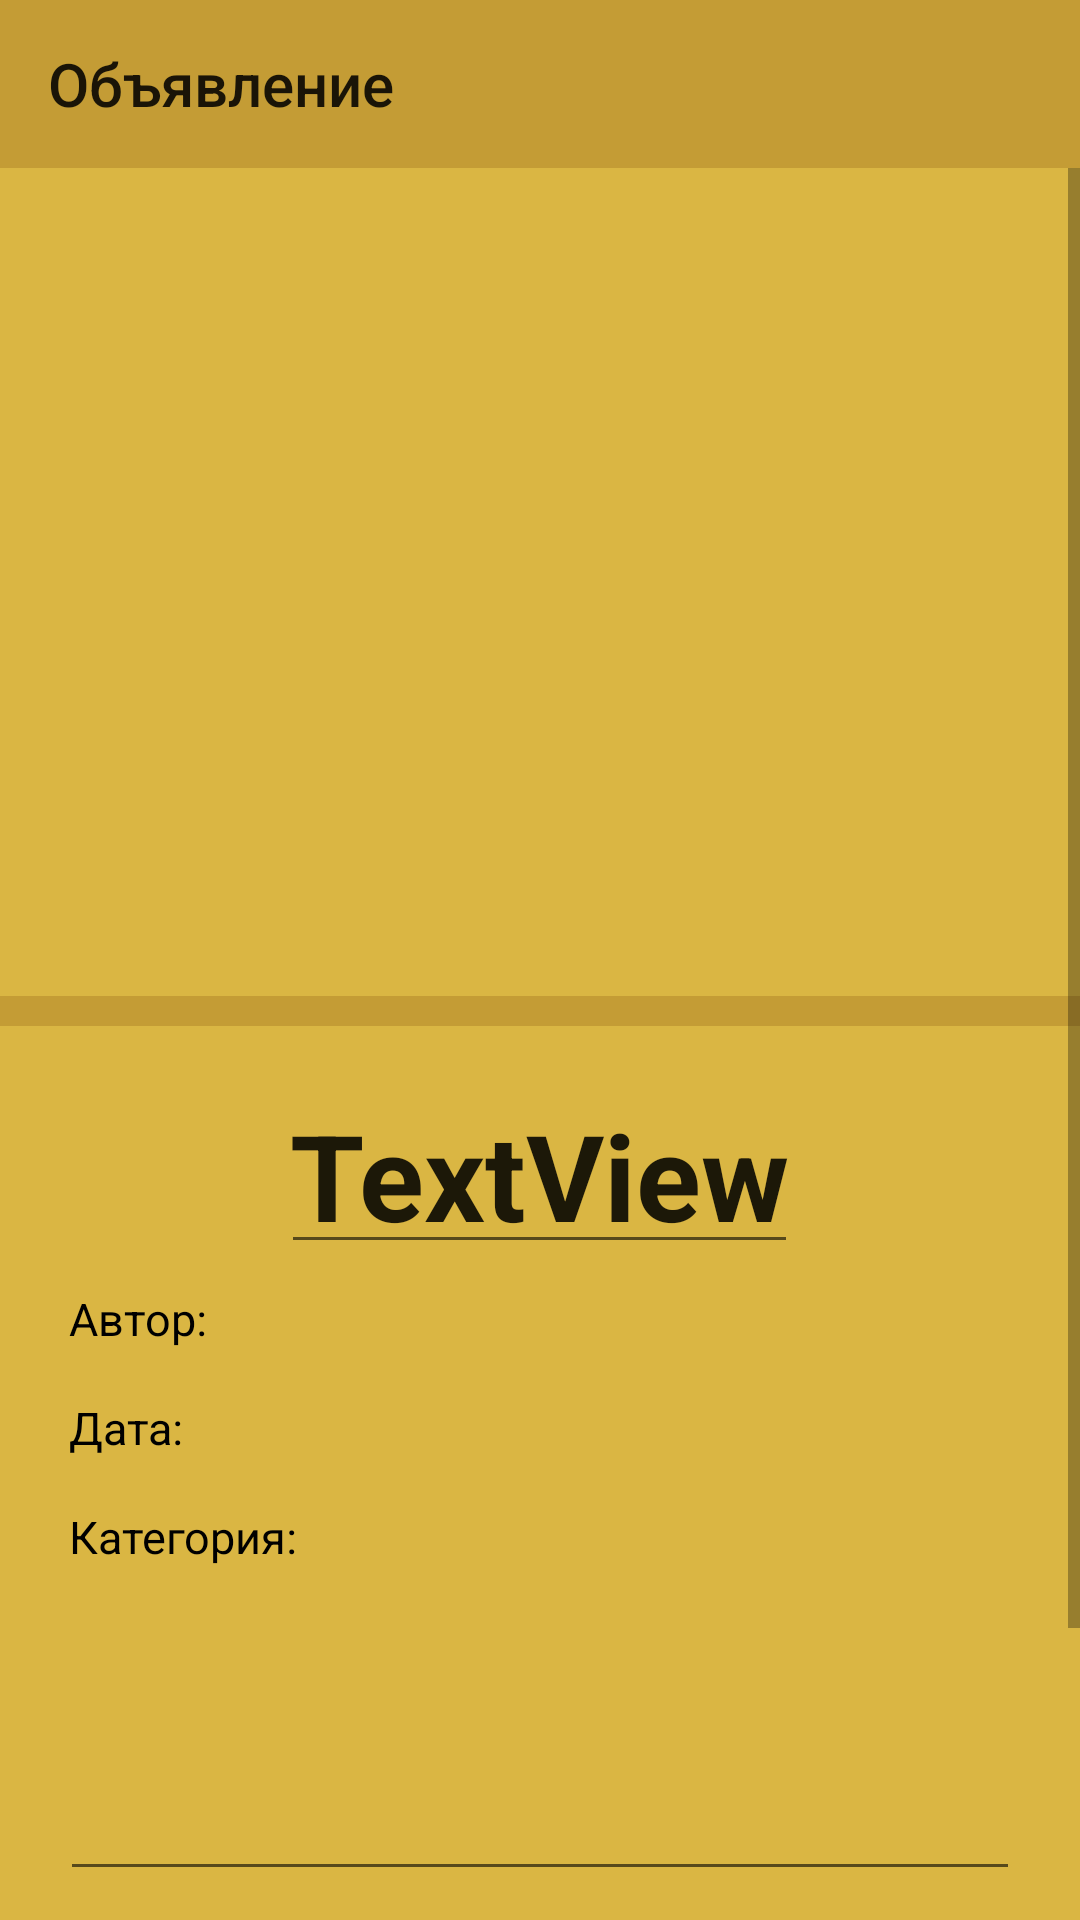

The Android layout XML behind this screen, and the referenced resources:
<!-- AndroidManifest.xml: application theme AppTheme -->
<!-- res/layout/activity_change_advert.xml -->
<?xml version="1.0" encoding="utf-8"?>
<RelativeLayout xmlns:android="http://schemas.android.com/apk/res/android"
    xmlns:app="http://schemas.android.com/apk/res-auto"
    xmlns:tools="http://schemas.android.com/tools"
    android:layout_width="match_parent"
    android:layout_height="match_parent"
    android:background="@color/сolorListItem"
    tools:context=".Activities.FullAdvertActivity">


    <androidx.appcompat.widget.Toolbar
        android:id="@+id/toolbar"
        android:layout_width="match_parent"
        android:layout_height="wrap_content"
        android:background="@color/colorPrimaryDark"
        android:minHeight="?attr/actionBarSize"
        android:theme="?attr/actionBarTheme"
        app:title="Объявление" />

    <ScrollView
        android:layout_below="@id/toolbar"
        android:layout_width="match_parent"
        android:layout_height="match_parent">

        <RelativeLayout
            android:layout_width="match_parent"
            android:layout_height="wrap_content"
            android:background="@color/сolorListItem"
            android:paddingBottom="20dp">


            <ImageView
                android:id="@+id/imageView"
                android:layout_width="338dp"
                android:layout_height="236dp"
                android:layout_centerHorizontal="true"
                android:layout_marginTop="20dp"
                android:layout_marginBottom="20dp"
                android:background="#0068746D"
                android:maxWidth="300dp"
                android:maxHeight="300dp"
                android:scaleType="centerCrop"
                app:srcCompat="@mipmap/ic_launcher" />

            <View
                android:id="@+id/divider"
                android:layout_width="wrap_content"
                android:layout_height="10dp"
                android:layout_below="@id/imageView"
                android:background="@color/colorPrimaryDark" />

            <EditText
                android:id="@+id/titleTextView"
                android:layout_width="wrap_content"
                android:layout_height="wrap_content"
                android:layout_below="@id/imageView"
                android:layout_centerHorizontal="true"
                android:layout_marginTop="30dp"
                android:inputType="text"
                android:maxLength="20"
                android:padding="3dp"
                android:singleLine="true"
                android:text="TextView"
                android:textSize="40dp"
                android:textStyle="bold" />

            <TextView
                android:id="@+id/userTextView"
                android:layout_width="wrap_content"
                android:layout_height="wrap_content"
                android:layout_below="@id/titleTextView"
                android:layout_marginLeft="20dp"
                android:layout_marginTop="5dp"

                android:padding="3dp"
                android:text="Автор: "
                android:textSize="15dp" />

            <TextView
                android:id="@+id/dateTextView"
                android:layout_width="wrap_content"
                android:layout_height="wrap_content"
                android:layout_below="@id/userTextView"
                android:layout_marginLeft="20dp"
                android:layout_marginTop="10dp"
                android:padding="3dp"
                android:text="Дата: "
                android:textSize="15dp" />

            <TextView
                android:id="@+id/categoryTextView"
                android:layout_width="wrap_content"
                android:layout_height="wrap_content"
                android:layout_below="@id/dateTextView"
                android:layout_marginLeft="20dp"
                android:layout_marginTop="10dp"

                android:padding="3dp"
                android:text="Категория: "
                android:textSize="15dp" />

            <EditText
                android:id="@+id/descriptionTextView"
                android:layout_width="390dp"
                android:layout_height="wrap_content"
                android:layout_below="@id/categoryTextView"
                android:layout_marginLeft="20dp"
                android:layout_marginTop="5dp"
                android:layout_marginRight="20dp"
                android:gravity="left"
                android:inputType="text"
                android:maxLength="1000"
                android:minHeight="100dp"
                android:padding="3dp"
                android:text=""
                android:textSize="15dp" />

            <EditText
                android:id="@+id/costTextView"
                android:layout_width="wrap_content"
                android:layout_height="wrap_content"
                android:layout_below="@id/descriptionTextView"
                android:layout_marginLeft="20dp"
                android:layout_marginTop="10dp"
                android:inputType="number"
                android:maxLength="10"
                android:padding="3dp"
                android:text="TextView"
                android:textColor="@android:color/black"
                android:textSize="15dp"
                android:textStyle="bold" />

            <EditText
                android:id="@+id/phoneTextView"
                android:layout_width="wrap_content"
                android:layout_height="wrap_content"
                android:layout_below="@id/descriptionTextView"
                android:layout_alignParentRight="true"
                android:layout_marginLeft="50dp"
                android:layout_marginTop="10dp"
                android:layout_marginRight="20dp"
                android:inputType="number"
                android:maxLength="17"
                android:onClick="onClick"
                android:padding="3dp"
                android:text="Телефон: "
                android:textColor="@android:color/holo_green_dark"
                android:textSize="15dp"
                android:textStyle="bold" />

            <Button
                android:id="@+id/change_button"
                android:layout_width="300dp"
                android:layout_height="wrap_content"
                android:layout_below="@id/descriptionTextView"
                android:layout_centerHorizontal="true"
                android:layout_marginTop="50dp"
                android:background="@drawable/button_selector"
                android:gravity="center"
                android:padding="8dp"
                android:text="Принять"
                android:textAllCaps="false"
                android:textColor="@color/colorText"
                android:textSize="30dp" />

        </RelativeLayout>

    </ScrollView>


</RelativeLayout>
<!-- resources referenced by this layout -->
<resources>
  <color name="colorPrimaryDark">#C49C35</color>
  <color name="colorText">#000000</color>
  <!-- drawable button_selector (drawable) -->
  <?xml version="1.0" encoding="utf-8"?>
  <selector xmlns:android="http://schemas.android.com/apk/res/android">
      <item android:state_pressed="false"
          android:drawable="@drawable/rounded_edges" />
      <item android:state_pressed="true"
          android:drawable="@drawable/rounded_edges_pressed"/>
  
  
  </selector>
  <style name="AppTheme" parent="Theme.AppCompat.Light.NoActionBar">
          
          <item name="colorPrimary">@color/colorPrimary</item>
          <item name="colorPrimaryDark">@color/colorPrimaryDark</item>
          <item name="colorAccent">@color/colorAccent</item>
          <item name="android:textColor">@android:color/black</item>
      </style>
  <!-- drawable rounded_edges (drawable) -->
  <?xml version="1.0" encoding="utf-8"?>
  <selector xmlns:android="http://schemas.android.com/apk/res/android">
      <item>
          <shape android:shape="rectangle">
              <corners android:radius="50dp"/>
  
              <solid android:color="@color/colorPrimaryDark"/>
  
          </shape>
      </item>
  </selector>
  <!-- drawable rounded_edges_pressed (drawable) -->
  <?xml version="1.0" encoding="utf-8"?>
  <selector xmlns:android="http://schemas.android.com/apk/res/android">
      <item>
          <shape android:shape="rectangle">
              <corners android:radius="10dp"/>
  
              <solid android:color="@color/colorToggleButton"/>
  
          </shape>
      </item>
  </selector>
  <color name="colorPrimary">#FFDB73</color>
  <color name="colorAccent">#A93CD4</color>
  <color name="colorToggleButton">#A67B00</color>
</resources>
